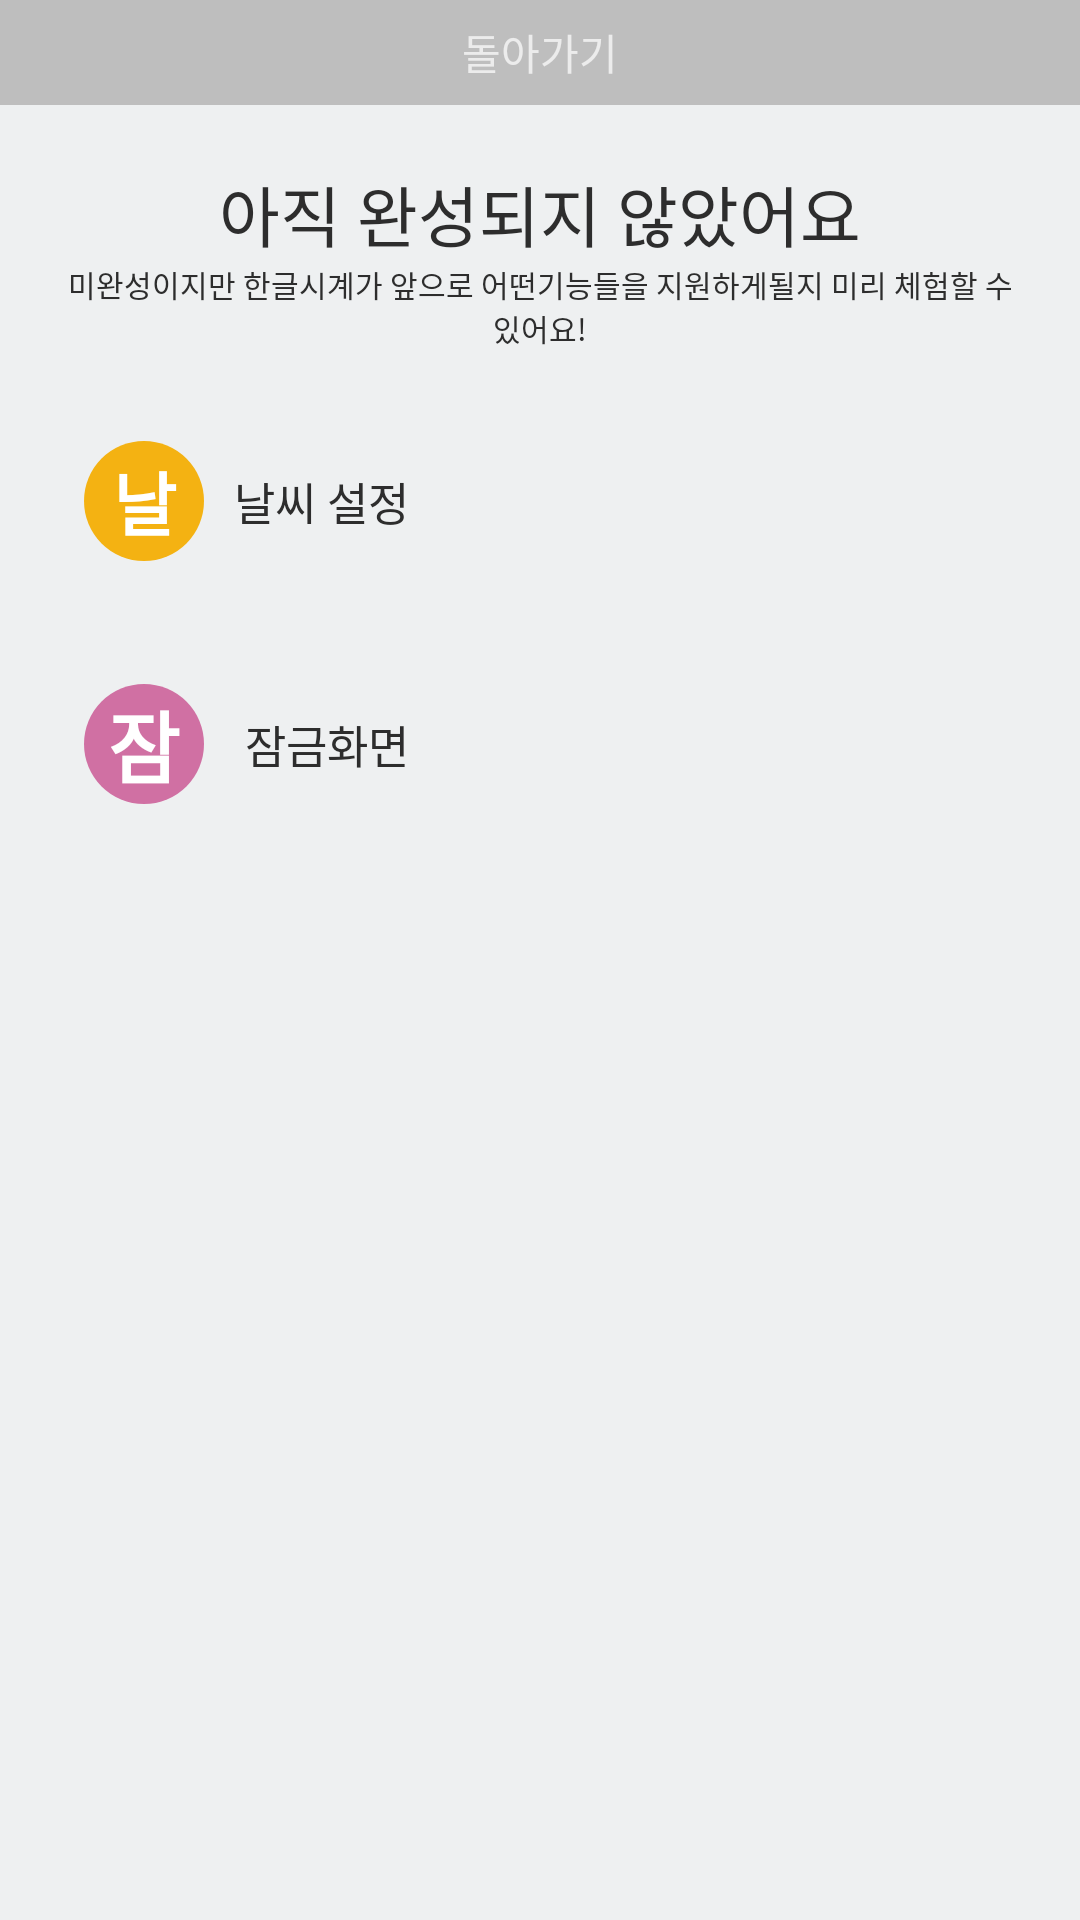

This screen was rendered from an Android layout file. Write that file and the resources it references.
<!-- AndroidManifest.xml: application theme Theme.AppCompat.NoActionBar -->
<!-- res/layout/labsetting.xml -->
<?xml version="1.0" encoding="utf-8"?>
<LinearLayout
    xmlns:android="http://schemas.android.com/apk/res/android" android:layout_width="match_parent"
    android:layout_height="match_parent"
    android:background="@color/lightgray"
    android:orientation="vertical">

    <LinearLayout
        android:layout_width="match_parent"
        android:layout_height="35dp"
        android:background="@color/applelikeblack"
        android:onClick="mainmenu">
        <TextView
            android:layout_width="match_parent"
            android:layout_height="match_parent"
            android:gravity="center"
            android:text="돌아가기" />
    </LinearLayout>

    <LinearLayout
        android:layout_marginTop="20dp"
        android:layout_marginRight="20dp"
        android:layout_marginLeft="20dp"
        android:layout_width="match_parent"
        android:layout_height="wrap_content"
        android:orientation="vertical">

        <TextView
            android:gravity="center"
            android:layout_width="match_parent"
            android:layout_height="wrap_content"
            android:text="아직 완성되지 않았어요"
            android:textColor="@color/lightblack"
            android:textSize="22dp"/>

        <TextView
            android:gravity="center"
            android:layout_width="match_parent"
            android:layout_height="wrap_content"
            android:text="미완성이지만 한글시계가 앞으로 어떤기능들을 지원하게될지 미리 체험할 수 있어요!"
            android:textColor="@color/lightblack"
            android:textSize="10dp"/>

    </LinearLayout>

    <LinearLayout
        android:layout_margin="10dp"
        android:layout_width="match_parent"
        android:layout_height="wrap_content"
        android:orientation="vertical"
        android:onClick="gotolock">

        <LinearLayout
            android:layout_margin="8dp"
            android:layout_width="match_parent"
            android:layout_height="65dp"
            android:gravity="center_vertical"
            android:onClick="weather">

            <TextView
                android:layout_marginLeft="10dp"
                android:layout_width="40dp"
                android:layout_height="40dp"
                android:background="@drawable/roundorange"
                android:gravity="center"
                android:textStyle="bold"
                android:textColor="@color/white"
                android:textSize="23dp"
                android:text="날"/>

            <TextView
                android:layout_marginLeft="10dp"
                android:layout_width="wrap_content"
                android:layout_height="match_parent"
                android:gravity="center_vertical"
                android:textSize="15dp"
                android:textColor="@color/lightblack"
                android:text="날씨 설정"/>

        </LinearLayout>

        <LinearLayout
            android:layout_width="match_parent"
            android:layout_height="80dp"
            android:orientation="horizontal">

            <LinearLayout
                android:layout_margin="8dp"
                android:layout_width="match_parent"
                android:layout_height="65dp"
                android:gravity="center_vertical">

                <TextView
                    android:layout_marginLeft="10dp"
                    android:layout_width="40dp"
                    android:layout_height="40dp"
                    android:background="@drawable/roundpink"
                    android:gravity="center"
                    android:textStyle="bold"
                    android:textColor="@color/white"
                    android:textSize="26dp"
                    android:text="잠"/>

                <TextView
                    android:onClick="lab"
                    android:layout_marginLeft="10dp"
                    android:layout_width="wrap_content"
                    android:layout_height="match_parent"
                    android:gravity="center_vertical"
                    android:textSize="15dp"
                    android:textColor="@color/lightblack"
                    android:text=" 잠금화면"/>

            </LinearLayout>
        </LinearLayout>
    </LinearLayout>

</LinearLayout>
<!-- resources referenced by this layout -->
<resources>
  <color name="applelikeblack">#d2b4b4b4</color>
  <color name="lightblack">#2d2d2d</color>
  <color name="lightgray">#eef0f1</color>
  <color name="white">#ffffff</color>
  <!-- drawable roundorange (drawable) -->
  <?xml version="1.0" encoding="utf-8"?>
  <shape xmlns:android="http://schemas.android.com/apk/res/android"
      android:shape="rectangle">
      <solid android:color="@color/orange" />
      <corners android:radius="1000dp"/>
  </shape>
  <!-- drawable roundpink (drawable) -->
  <?xml version="1.0" encoding="utf-8"?>
  <shape xmlns:android="http://schemas.android.com/apk/res/android"
      android:shape="rectangle">
      <solid android:color="#d070a3" />
      <corners android:radius="1000dp"/>
  </shape>
  <color name="orange">#f4b212</color>
</resources>
